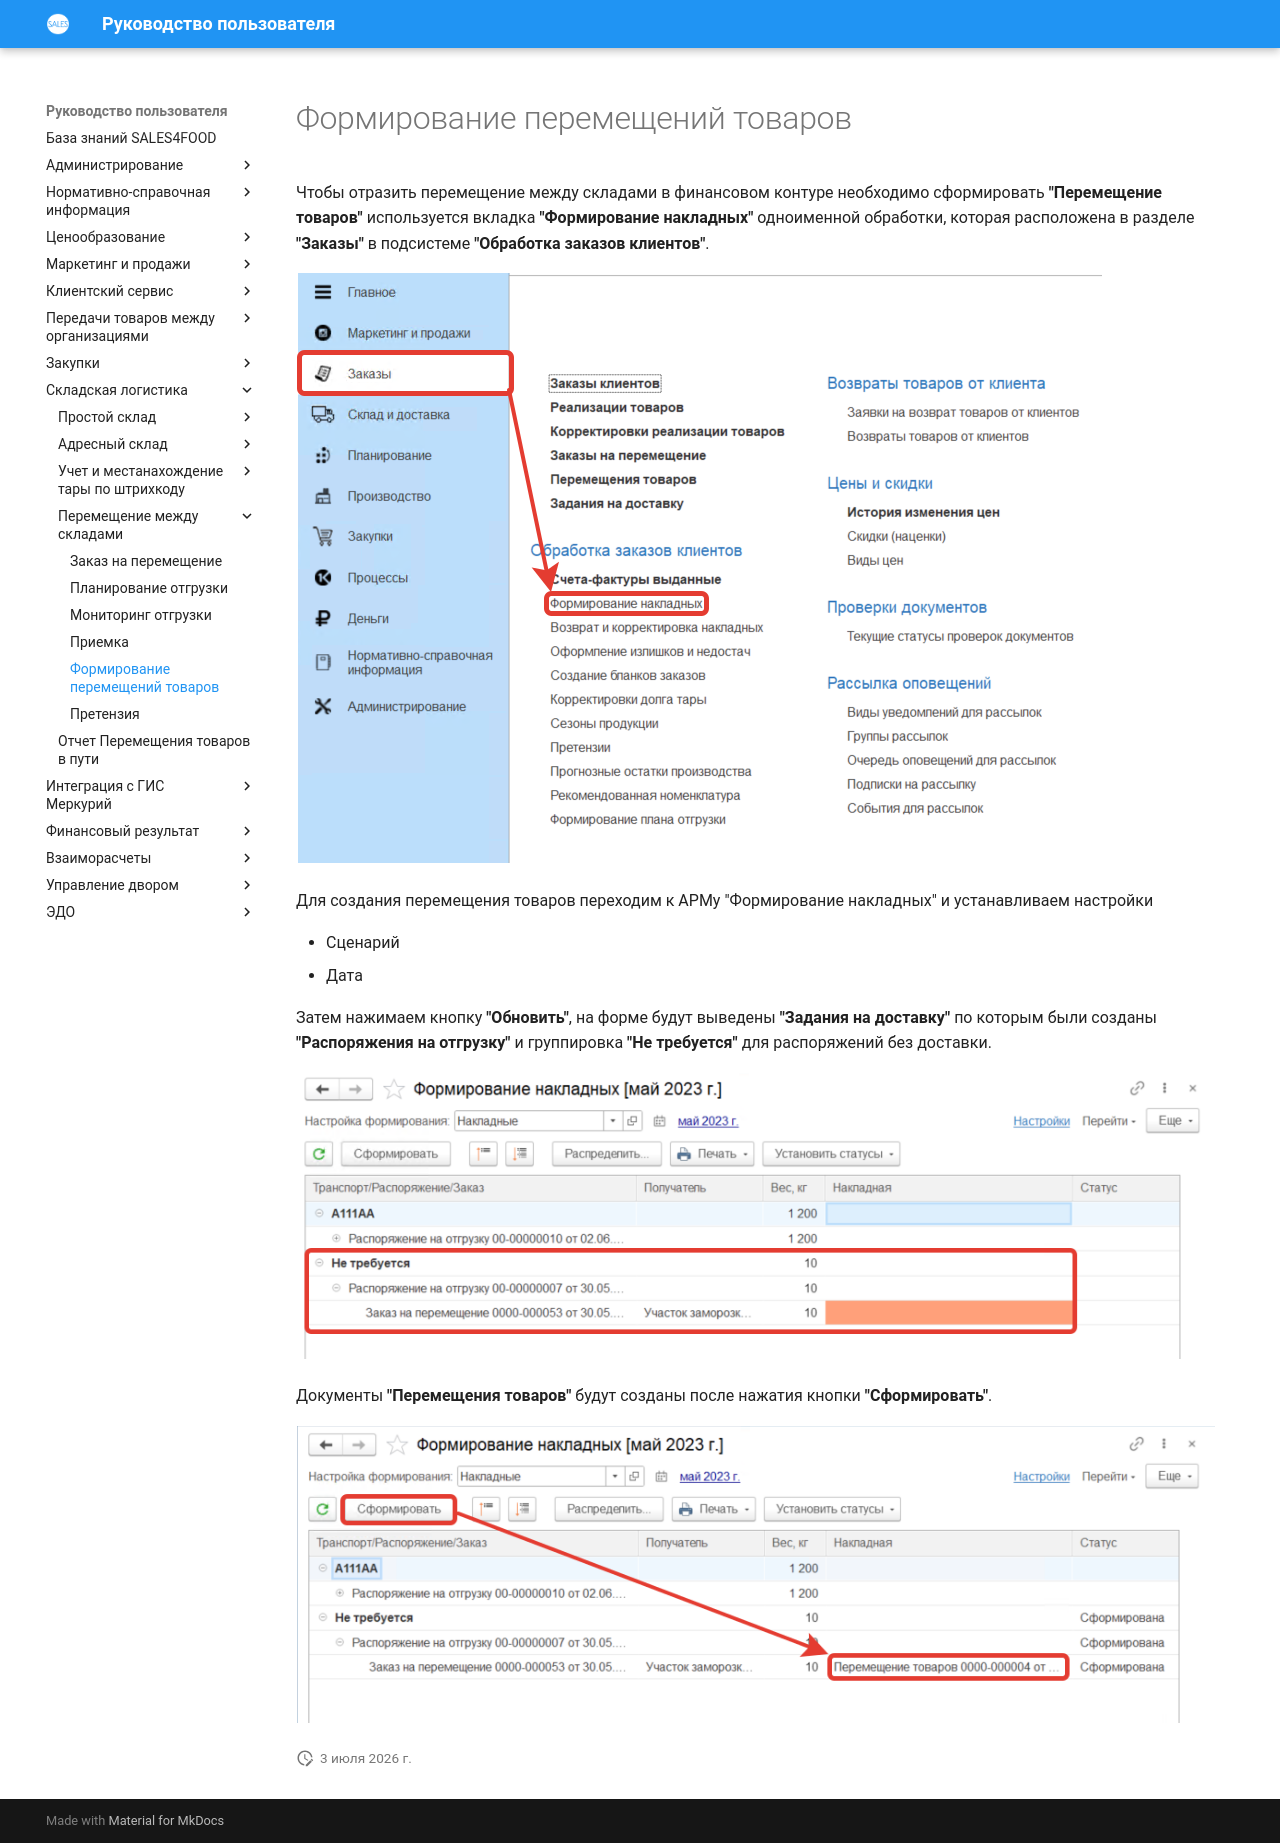

repository: Konstanta-it/sales4food · page: Warehouse/MovingProducts/TransferProducts/index.html · generator: mkdocs

# Формирование перемещений товаров

Чтобы отразить перемещение между складами в финансовом контуре необходимо сформировать **"Перемещение товаров"** используется вкладка **"Формирование накладных"** одноименной обработки, которая расположена в разделе **"Заказы"** в подсистеме **"Обработка заказов клиентов"**.

[![1][1]][1]

Для создания перемещения товаров переходим к АРМу "Формирование накладных" и устанавливаем настройки 

- Сценарий
- Дата

Затем нажимаем кнопку **"Обновить"**, на форме будут выведены **"Задания на доставку"** по которым были созданы **"Распоряжения на отгрузку"** и группировка **"Не требуется"** для распоряжений без доставки.

[![2][2]][2]

Документы **"Перемещения товаров"** будут созданы после нажатия кнопки **"Сформировать"**.

[![3][3]][3]

[1]: TransferProducts.assets/1.png
[2]: TransferProducts.assets/2.png
[3]: TransferProducts.assets/3.png
